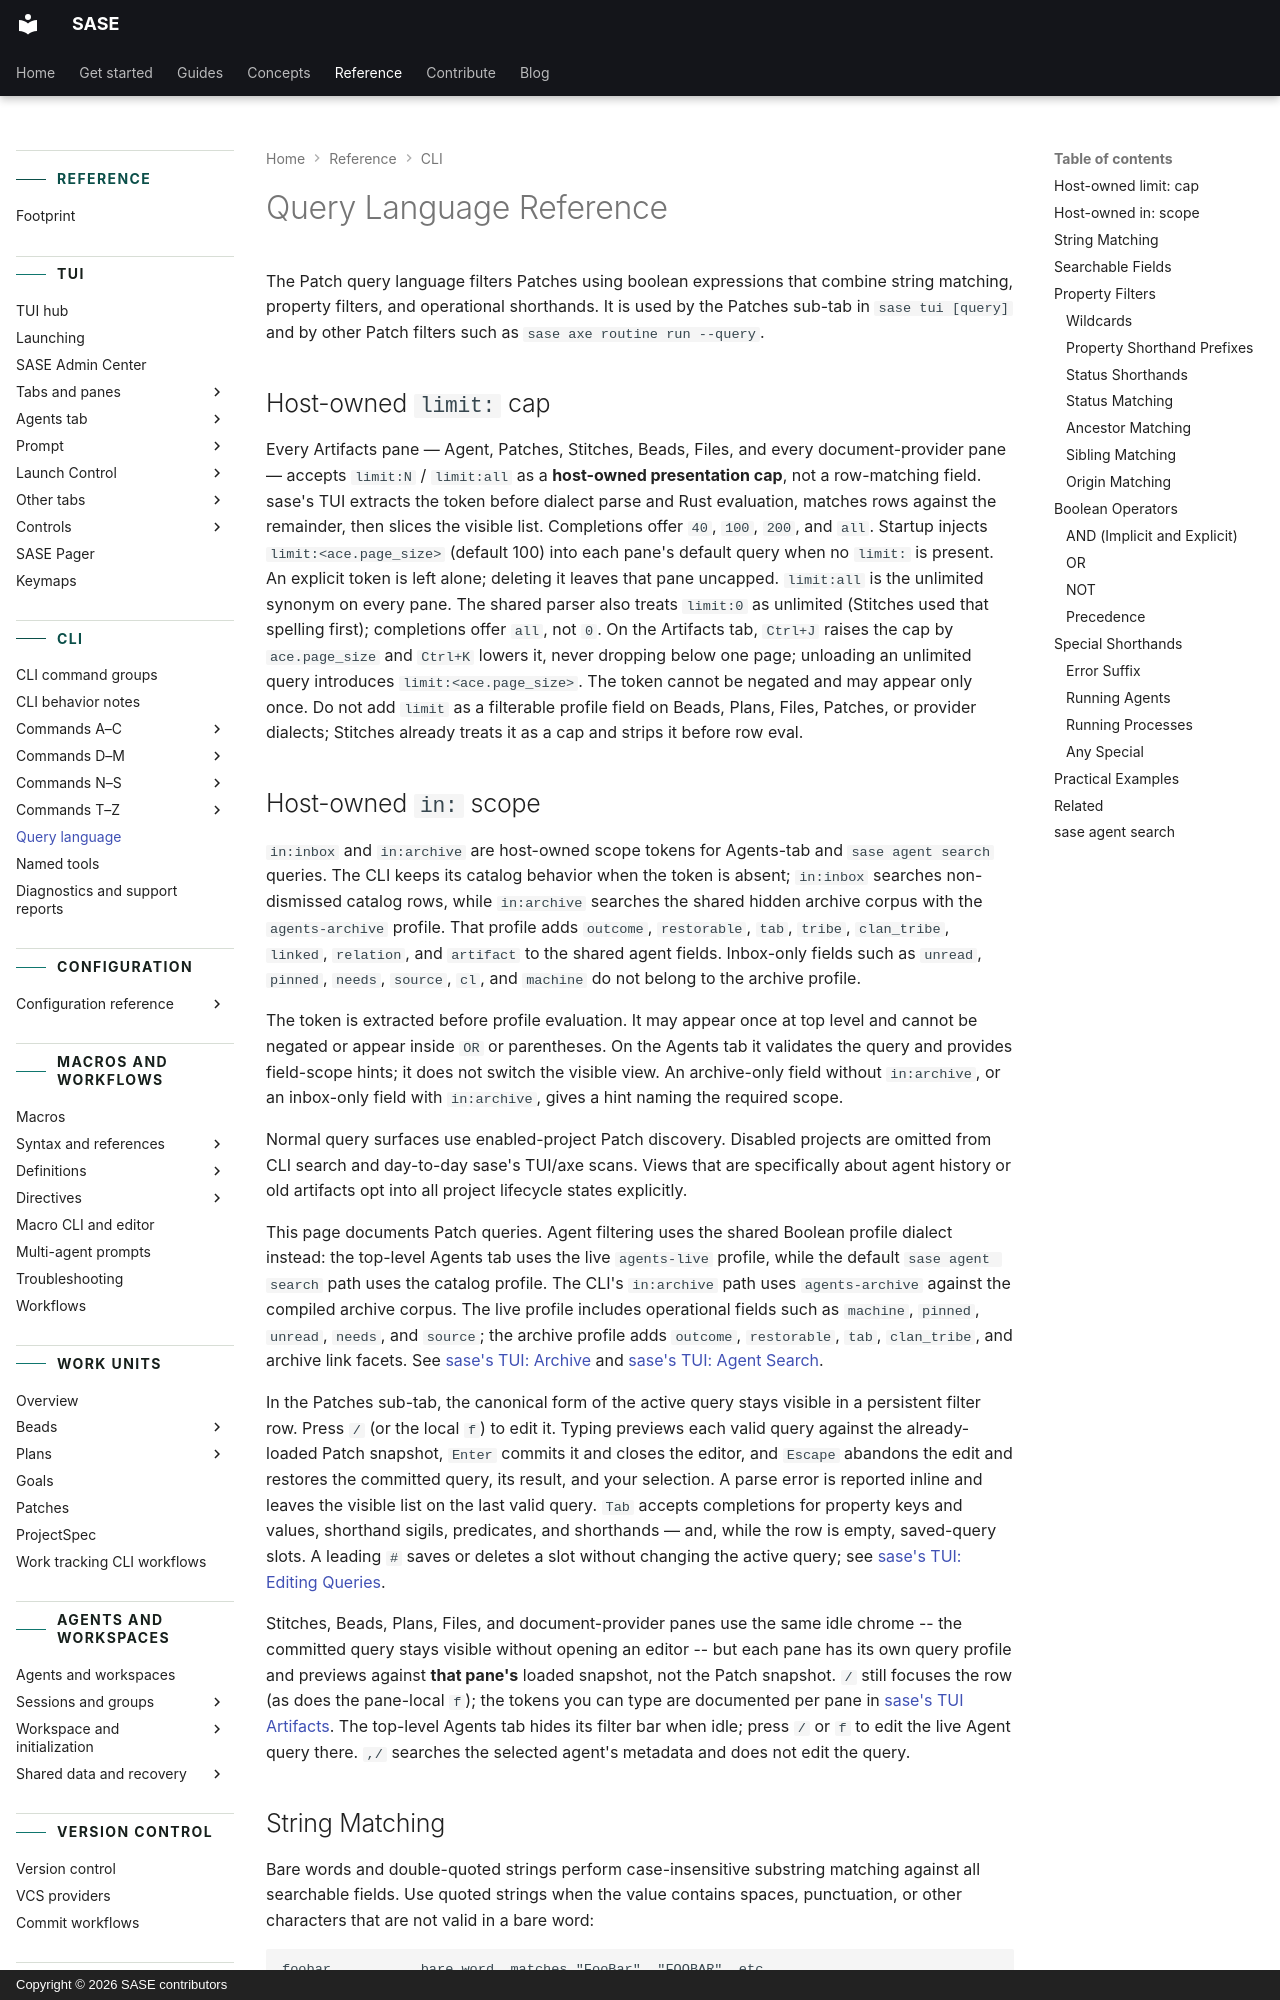

repository: sase-org/sase · page: reference/query-language/index.html · generator: mkdocs · copyright: Copyright © 2026 SASE contributors

---
title: "Query Language Reference"
description:
  "Boolean expressions that filter Patches in sase tui and other Patch queries."
---

# Query Language Reference

The Patch query language filters Patches using boolean expressions that combine string
matching, property filters, and operational shorthands. It is used by the Patches
sub-tab in `sase tui [query]` and by other Patch filters such as
`sase axe routine run --query`.

## Host-owned `limit:` cap

Every Artifacts pane — Agent, Patches, Stitches, Beads, Files, and every
document-provider pane — accepts `limit:N` / `limit:all` as a **host-owned presentation
cap**, not a row-matching field. sase's TUI extracts the token before dialect parse and
Rust evaluation, matches rows against the remainder, then slices the visible list.
Completions offer `40`, `100`, `200`, and `all`. Startup injects `limit:<ace.page_size>`
(default 100) into each pane's default query when no `limit:` is present. An explicit
token is left alone; deleting it leaves that pane uncapped. `limit:all` is the unlimited
synonym on every pane. The shared parser also treats `limit:0` as unlimited (Stitches
used that spelling first); completions offer `all`, not `0`. On the Artifacts tab,
`Ctrl+J` raises the cap by `ace.page_size` and `Ctrl+K` lowers it, never dropping below
one page; unloading an unlimited query introduces `limit:<ace.page_size>`. The token
cannot be negated and may appear only once. Do not add `limit` as a filterable profile
field on Beads, Plans, Files, Patches, or provider dialects; Stitches already treats it
as a cap and strips it before row eval.
